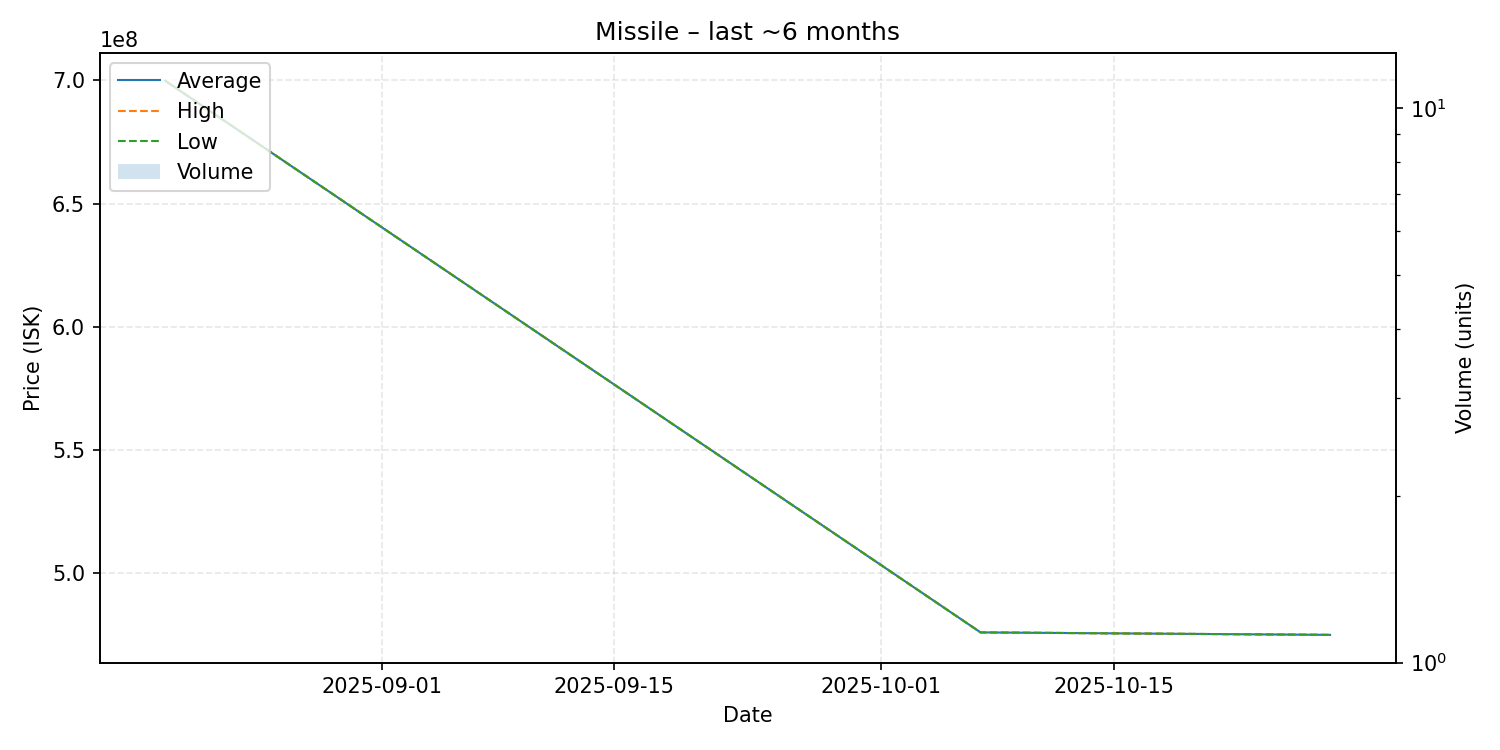

The file beside this chart, header and first rows:
date, average, highest, lowest, order_count, volume
2025-08-19, 699900000, 699900000, 699900000, 1, 1
2025-10-07, 475900000, 475900000, 475900000, 1, 1
2025-10-28, 474900000, 474900000, 474900000, 1, 1
